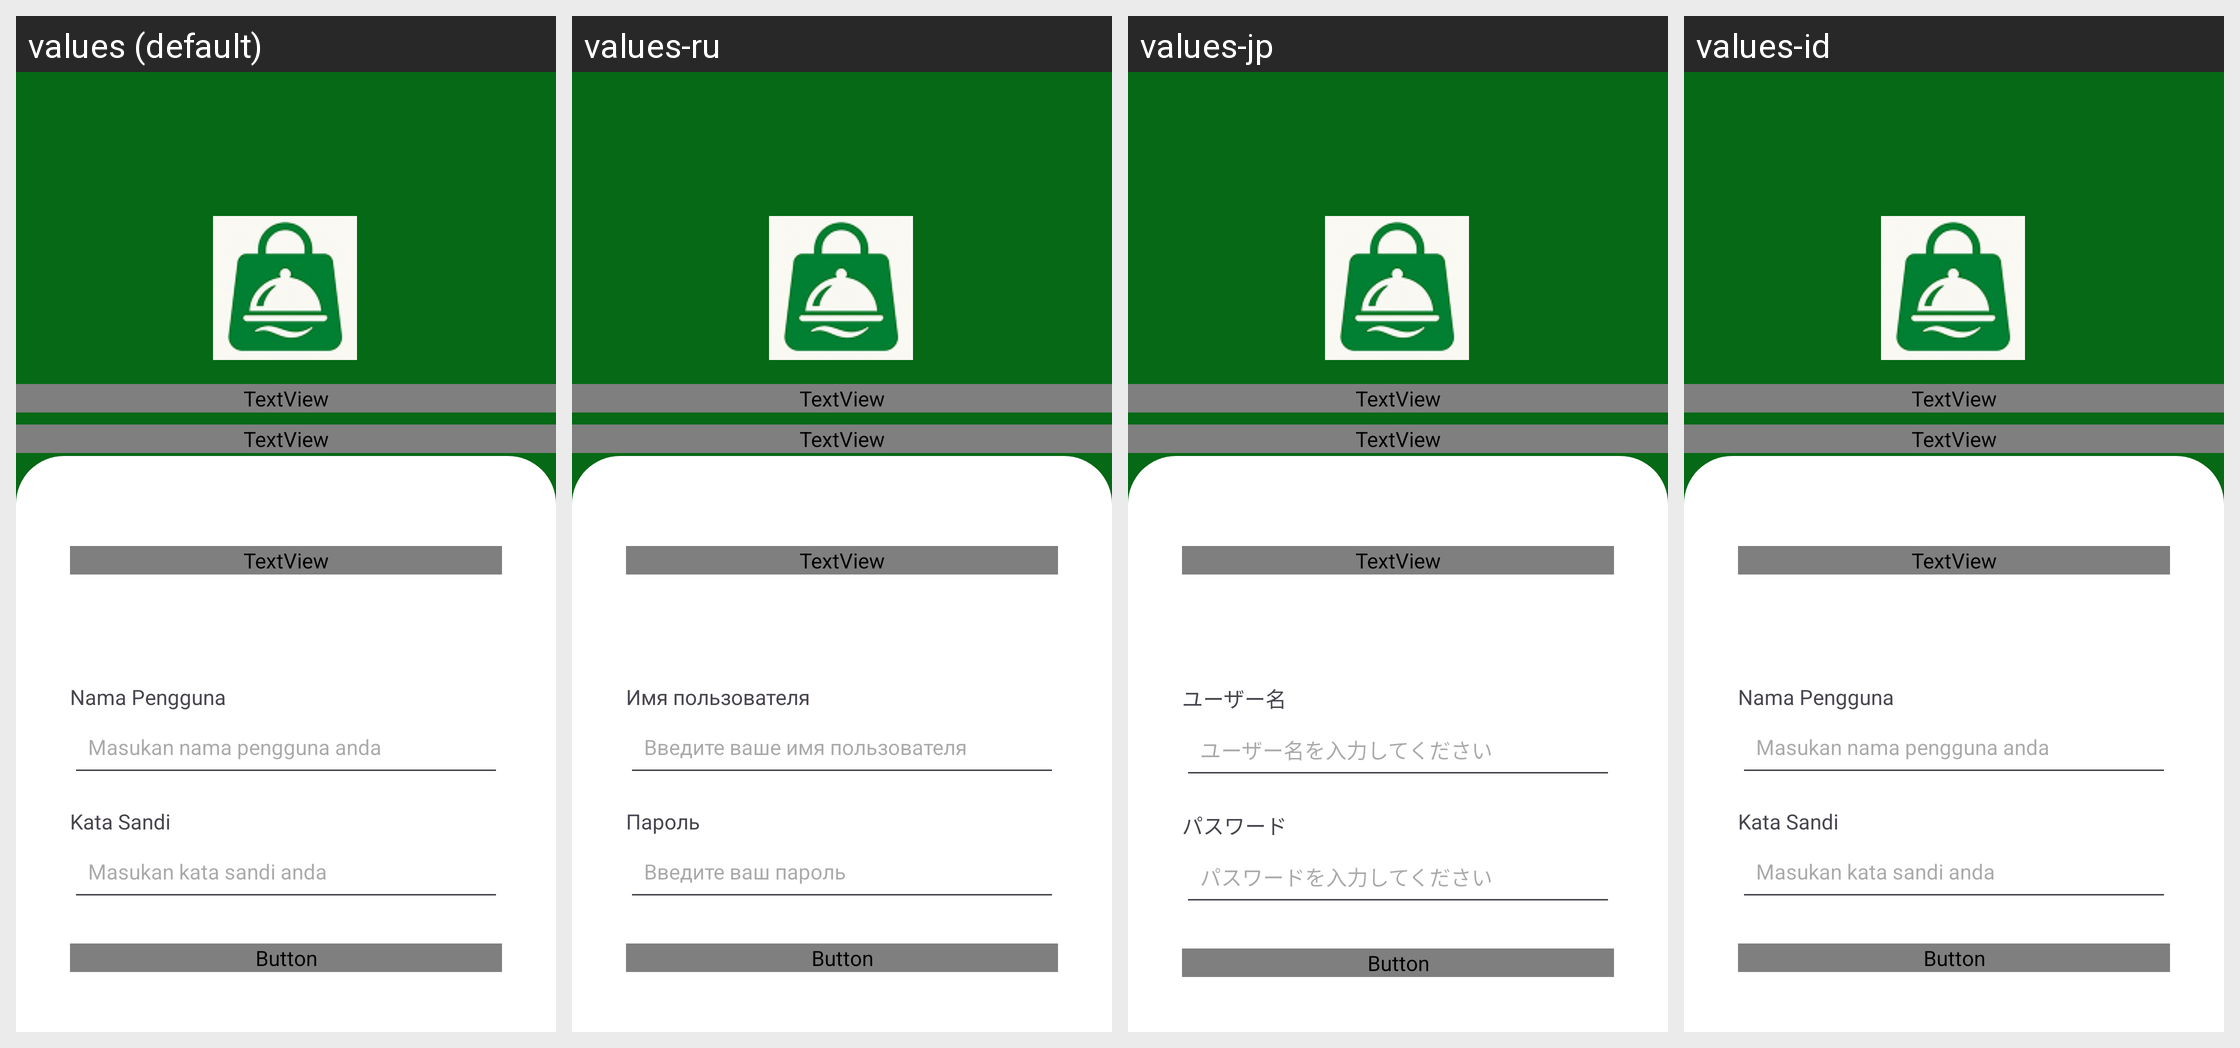

This grid shows one Android layout under several languages. Give, for every string resource on the screen, its name, the default text and each shown locale's text.
Android screen res/layout/activity_login.xml rendered under 4 locales, left to right: values (default), values-ru, values-jp, values-id. Device: Nexus 5 (rendered at 1080×1920; each locale shown at half size, 540×960, under a caption strip naming it); theme Theme.Yumify.
Other locales in the repository, not shown: values-de, values-en.
Strings drawn on this screen, with the default value and each locale's value (text and hints the layout hard-codes appear in the picture but are not listed):

login_label_username
  values: Nama Pengguna
  values-ru: Имя пользователя
  values-jp: ユーザー名
  values-id: Nama Pengguna

login_username_hint
  values: Masukan nama pengguna anda
  values-ru: Введите ваше имя пользователя
  values-jp: ユーザー名を入力してください
  values-id: Masukan nama pengguna anda

login_label_password
  values: Kata Sandi
  values-ru: Пароль
  values-jp: パスワード
  values-id: Kata Sandi

login_password_hint
  values: Masukan kata sandi anda
  values-ru: Введите ваш пароль
  values-jp: パスワードを入力してください
  values-id: Masukan kata sandi anda
